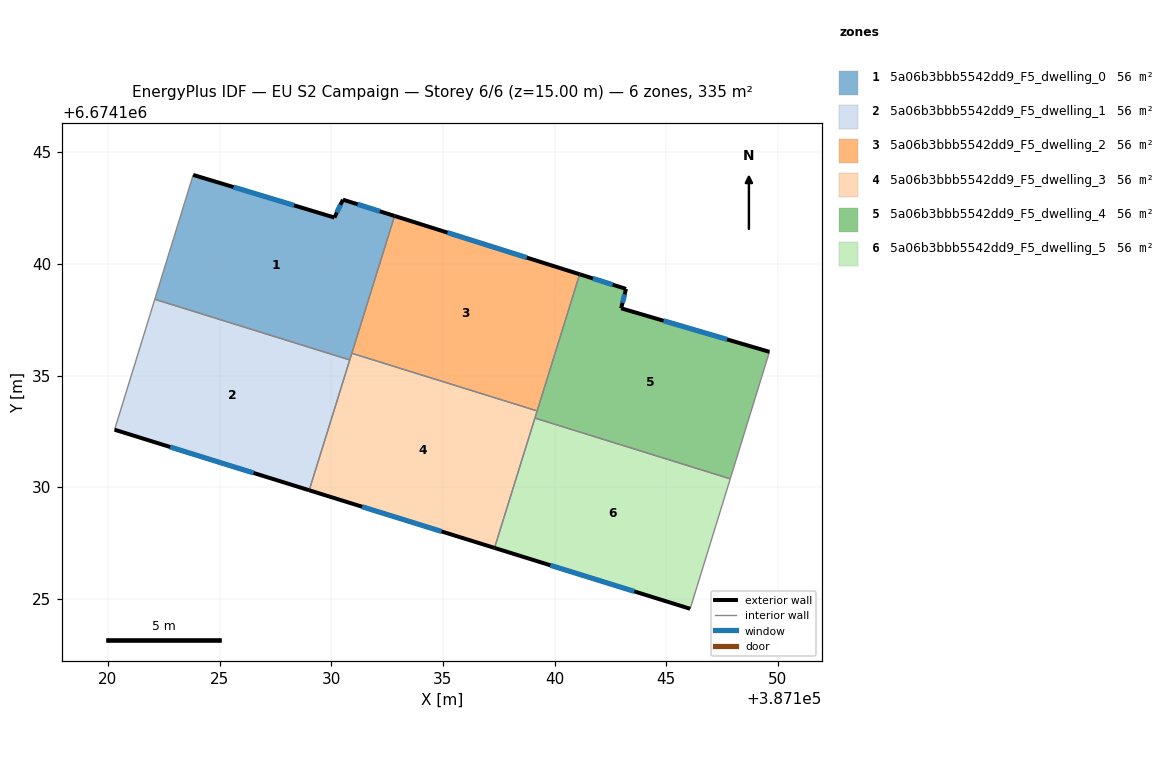
=== STOREY PLAN SPEC (per zone: floor XY polygon, exterior-wall plan segments, windows/doors) ===
zone 1: 5a06b3bbb5542dd9_F5_dwelling_0  (55.8 m²)
  floor: (387132.83, 6674142.14) (387130.83, 6674135.70) (387122.10, 6674138.41) (387123.82, 6674143.98) (387130.14, 6674142.07) (387130.52, 6674142.87)
  exterior wall: (387130.14, 6674142.07) – (387123.82, 6674143.98)  [6.6 m]
    window: (387128.33, 6674142.62) – (387125.62, 6674143.44)  [3.6 m²]
  exterior wall: (387130.52, 6674142.87) – (387130.14, 6674142.07)  [0.9 m]
    window: (387130.41, 6674142.65) – (387130.25, 6674142.30)  [0.5 m²]
  exterior wall: (387132.83, 6674142.14) – (387130.52, 6674142.87)  [2.4 m]
    window: (387132.17, 6674142.35) – (387131.18, 6674142.67)  [1.3 m²]
  interior walls: 4
zone 2: 5a06b3bbb5542dd9_F5_dwelling_1  (55.8 m²)
  floor: (387130.83, 6674135.70) (387129.01, 6674129.86) (387120.30, 6674132.57) (387122.10, 6674138.41)
  exterior wall: (387120.30, 6674132.57) – (387129.01, 6674129.86)  [9.1 m]
    window: (387122.79, 6674131.80) – (387126.52, 6674130.64)  [5.0 m²]
  interior walls: 3
zone 3: 5a06b3bbb5542dd9_F5_dwelling_2  (55.8 m²)
  floor: (387141.12, 6674139.53) (387139.22, 6674133.41) (387130.92, 6674136.00) (387132.83, 6674142.14)
  exterior wall: (387141.12, 6674139.53) – (387132.83, 6674142.14)  [8.7 m]
    window: (387138.75, 6674140.28) – (387135.20, 6674141.40)  [4.8 m²]
  interior walls: 3
zone 4: 5a06b3bbb5542dd9_F5_dwelling_3  (55.8 m²)
  floor: (387139.22, 6674133.41) (387137.31, 6674127.28) (387129.01, 6674129.86) (387130.92, 6674136.00)
  exterior wall: (387129.01, 6674129.86) – (387137.31, 6674127.28)  [8.7 m]
    window: (387131.38, 6674129.12) – (387134.94, 6674128.02)  [4.8 m²]
  interior walls: 5
zone 5: 5a06b3bbb5542dd9_F5_dwelling_4  (55.8 m²)
  floor: (387149.62, 6674136.06) (387147.86, 6674130.37) (387139.12, 6674133.09) (387141.12, 6674139.53) (387143.20, 6674138.88) (387142.98, 6674138.01)
  exterior wall: (387143.20, 6674138.88) – (387141.12, 6674139.53)  [2.2 m]
    window: (387142.60, 6674139.07) – (387141.71, 6674139.35)  [1.2 m²]
  exterior wall: (387142.98, 6674138.01) – (387143.20, 6674138.88)  [0.9 m]
    window: (387143.04, 6674138.26) – (387143.13, 6674138.63)  [0.5 m²]
  exterior wall: (387149.62, 6674136.06) – (387142.98, 6674138.01)  [6.9 m]
    window: (387147.72, 6674136.62) – (387144.88, 6674137.45)  [3.8 m²]
  interior walls: 4
zone 6: 5a06b3bbb5542dd9_F5_dwelling_5  (55.8 m²)
  floor: (387147.86, 6674130.37) (387146.07, 6674124.55) (387137.31, 6674127.28) (387139.12, 6674133.09)
  exterior wall: (387137.31, 6674127.28) – (387146.07, 6674124.55)  [9.2 m]
    window: (387139.81, 6674126.50) – (387143.57, 6674125.33)  [5.1 m²]
  interior walls: 3

=== DERIVED (storey summary) ===
Building: EU S2 Campaign
Storey: 6 of 6  (floor level z = 15.00 m)
Storey gross floor area: 335.0 m²
Zones on this storey: 6
  - 5a06b3bbb5542dd9_F5_dwelling_0: floor 55.8 m²; exterior wall 9.9 m (29.8 m²); 3 window(s) 5.5 m²; WWR 18.4%
  - 5a06b3bbb5542dd9_F5_dwelling_1: floor 55.8 m²; exterior wall 9.1 m (27.4 m²); 1 window(s) 5.0 m²; WWR 18.4%
  - 5a06b3bbb5542dd9_F5_dwelling_2: floor 55.8 m²; exterior wall 8.7 m (26.1 m²); 1 window(s) 4.8 m²; WWR 18.4%
  - 5a06b3bbb5542dd9_F5_dwelling_3: floor 55.8 m²; exterior wall 8.7 m (26.1 m²); 1 window(s) 4.8 m²; WWR 18.4%
  - 5a06b3bbb5542dd9_F5_dwelling_4: floor 55.8 m²; exterior wall 10.0 m (30.0 m²); 3 window(s) 5.5 m²; WWR 18.4%
  - 5a06b3bbb5542dd9_F5_dwelling_5: floor 55.8 m²; exterior wall 9.2 m (27.5 m²); 1 window(s) 5.1 m²; WWR 18.4%
Zone adjacency (shared interzone walls):
  - 5a06b3bbb5542dd9_F5_dwelling_0 ↔ 5a06b3bbb5542dd9_F5_dwelling_1
  - 5a06b3bbb5542dd9_F5_dwelling_0 ↔ 5a06b3bbb5542dd9_F5_dwelling_2
  - 5a06b3bbb5542dd9_F5_dwelling_0 ↔ 5a06b3bbb5542dd9_F5_dwelling_3
  - 5a06b3bbb5542dd9_F5_dwelling_1 ↔ 5a06b3bbb5542dd9_F5_dwelling_3
  - 5a06b3bbb5542dd9_F5_dwelling_2 ↔ 5a06b3bbb5542dd9_F5_dwelling_3
  - 5a06b3bbb5542dd9_F5_dwelling_2 ↔ 5a06b3bbb5542dd9_F5_dwelling_4
  - 5a06b3bbb5542dd9_F5_dwelling_3 ↔ 5a06b3bbb5542dd9_F5_dwelling_4
  - 5a06b3bbb5542dd9_F5_dwelling_3 ↔ 5a06b3bbb5542dd9_F5_dwelling_5
  - 5a06b3bbb5542dd9_F5_dwelling_4 ↔ 5a06b3bbb5542dd9_F5_dwelling_5